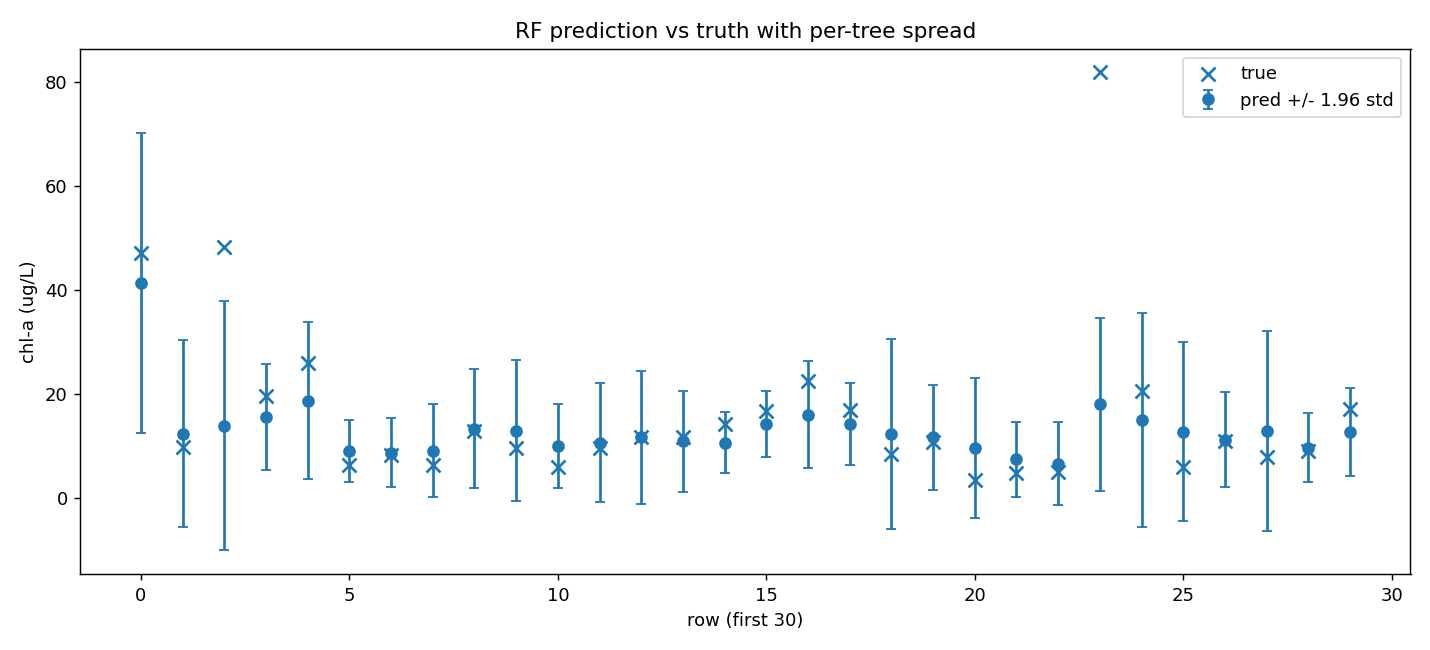

Data behind this chart, as committed beside it:
lake, y_true, pred, std, lo, hi
Carnegie Lake, 47.17, 41.4, 14.71, 12.56, 70.24
Carnegie Lake, 9.922, 12.41, 9.157, 0.0, 30.36
Carnegie Lake, 48.2, 13.9, 12.2, 0.0, 37.81
Cozy Lake, 19.73, 15.65, 5.187, 5.485, 25.82
Cozy Lake, 26.05, 18.72, 7.697, 3.631, 33.8
Cranberry Lake, 6.347, 9.154, 3.035, 3.205, 15.1
Cranberry Lake, 8.357, 8.745, 3.371, 2.138, 15.35
Cranberry Lake, 6.317, 9.144, 4.564, 0.1992, 18.09
Cranberry Lake, 12.93, 13.34, 5.848, 1.876, 24.8
Cranberry Lake, 9.58, 12.93, 6.907, 0.0, 26.46
Cranberry Lake, 5.98, 10.03, 4.08, 2.032, 18.03
Cranberry Lake, 9.675, 10.67, 5.826, 0.0, 22.09
Cranberry Lake, 11.79, 11.71, 6.542, 0.0, 24.53
Cranberry Lake, 11.75, 10.9, 4.994, 1.108, 20.68
Cranberry Lake, 14.27, 10.64, 3.007, 4.751, 16.54
Cranberry Lake, 16.78, 14.29, 3.254, 7.91, 20.67
Cranberry Lake, 22.51, 16.05, 5.277, 5.709, 26.39
Cranberry Lake, 16.97, 14.26, 3.973, 6.47, 22.04
Cranberry Lake, 8.483, 12.32, 9.296, 0.0, 30.54
Cranberry Lake, 10.73, 11.68, 5.163, 1.558, 21.8
Cranberry Lake, 3.46, 9.606, 6.87, 0.0, 23.07
Cranberry Lake, 4.83, 7.446, 3.663, 0.2675, 14.62
Cranberry Lake, 5.033, 6.628, 4.09, 0.0, 14.64
Cranberry Lake, 81.82, 18.02, 8.487, 1.391, 34.66
Cranberry Lake, 20.57, 14.98, 10.51, 0.0, 35.58
Cranberry Lake, 5.92, 12.76, 8.794, 0.0, 29.99
Cranberry Lake, 11.03, 11.22, 4.654, 2.096, 20.34
Cranberry Lake, 8.0, 12.91, 9.816, 0.0, 32.15
Cranberry Lake, 9.133, 9.712, 3.363, 3.12, 16.3
Cranberry Lake, 17.1, 12.72, 4.355, 4.188, 21.26
Cranberry Lake, 9.4, 10.83, 3.671, 3.634, 18.02
Cranberry Lake, 6.925, 9.584, 5.875, 0.0, 21.1
Cranberry Lake, 4.915, 9.612, 6.159, 0.0, 21.68
Cranberry Lake, 6.667, 9.169, 6.422, 0.0, 21.76
Cranberry Lake, 4.225, 8.449, 11.04, 0.0, 30.08
Cranberry Lake, 2.05, 5.465, 5.981, 0.0, 17.19
Deal Lake, 42.5, 35.78, 12.13, 12.01, 59.55
Deal Lake, 24.35, 38.02, 27.11, 0.0, 91.15
Echo Lake, 3.85, 12.85, 8.916, 0.0, 30.32
Echo Lake, 24.06, 17.2, 8.666, 0.2116, 34.18
Echo Lake, 4.76, 8.583, 5.819, 0.0, 19.99
Echo Lake, 7.81, 12.03, 10.91, 0.0, 33.42
Echo Lake, 24.15, 24.51, 11.06, 2.834, 46.19
Echo Lake, 23.8, 26.54, 12.42, 2.202, 50.88
Farrington Lake, 2.553, 10.5, 12.82, 0.0, 35.63
Furnace Lake, 15.47, 17.36, 9.087, 0.0, 35.17
Greenwood Lake, 24.56, 19.55, 8.491, 2.91, 36.19
Greenwood Lake, 3.19, 6.33, 4.228, 0.0, 14.62
Greenwood Lake, 4.025, 8.722, 8.646, 0.0, 25.67
Greenwood Lake, 3.3, 6.911, 9.575, 0.0, 25.68
Greenwood Lake, 8.5, 14.47, 11.63, 0.0, 37.26
Greenwood Lake, 5.465, 6.732, 6.276, 0.0, 19.03
Greenwood Lake, 7.125, 10.19, 7.03, 0.0, 23.97
Greenwood Lake, 6.22, 9.713, 5.893, 0.0, 21.26
Greenwood Lake, 6.155, 11.22, 3.616, 4.133, 18.31
Greenwood Lake, 4.795, 8.544, 6.93, 0.0, 22.13
Greenwood Lake, 35.7, 28.99, 11.4, 6.64, 51.34
Greenwood Lake, 54.9, 37.84, 21.46, 0.0, 79.9
Greenwood Lake, 23.45, 24.3, 12.58, 0.0, 48.95
Greenwood Lake, 29.6, 28.48, 15.08, 0.0, 58.03
... 78 more rows
